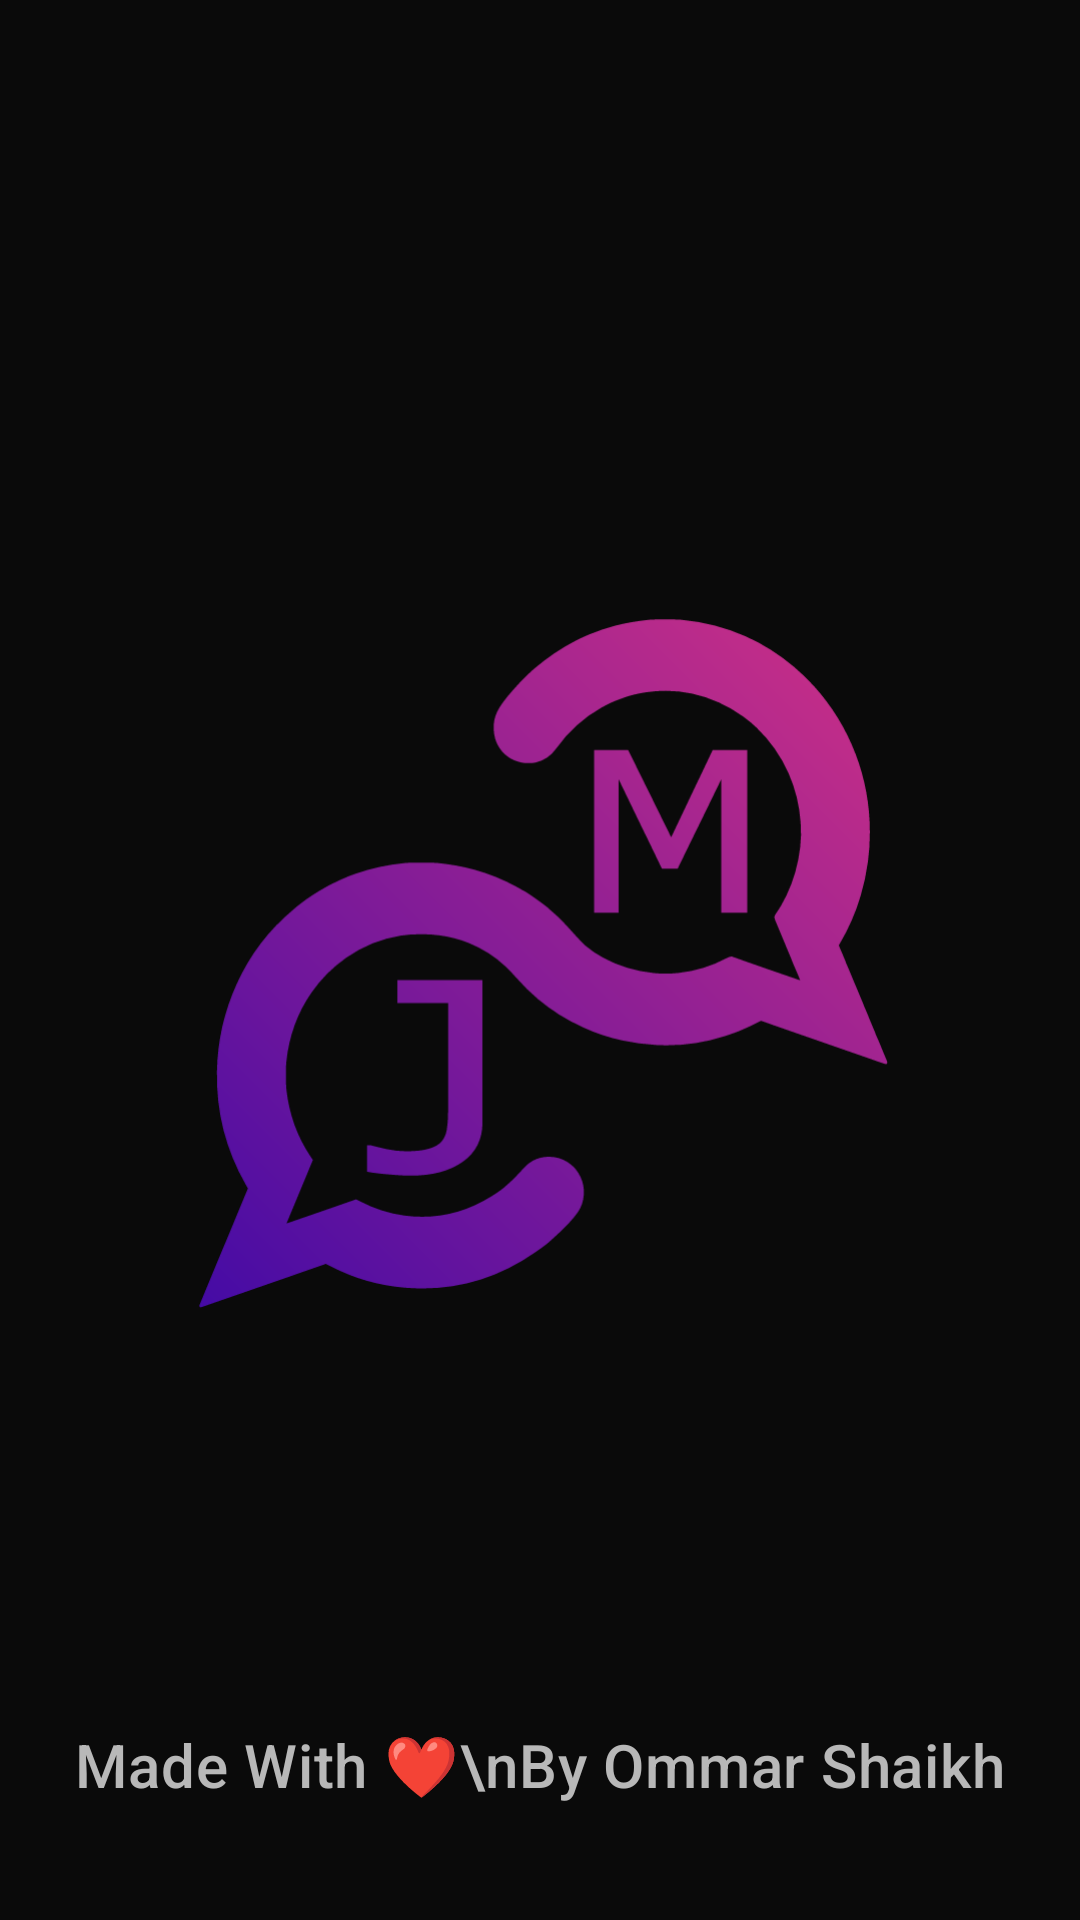

Reconstruct the res/layout file that produces this screen, plus the resources it refers to.
<!-- AndroidManifest.xml: application theme Theme.JMessenger -->
<!-- res/layout/splash_fragment.xml -->
<?xml version="1.0" encoding="utf-8"?>
<androidx.constraintlayout.widget.ConstraintLayout xmlns:android="http://schemas.android.com/apk/res/android"
    xmlns:app="http://schemas.android.com/apk/res-auto"
    xmlns:tools="http://schemas.android.com/tools"
    android:id="@+id/splash_ConstLayout"
    android:layout_width="match_parent"
    android:layout_height="match_parent"
    tools:context=".ui.main.SplashFragment">

    <ImageView
        android:id="@+id/splash_ImageView"
        android:layout_width="280dp"
        android:layout_height="280dp"
        android:src="@drawable/jabmessenger_appicon"
        app:layout_constraintBottom_toBottomOf="parent"
        app:layout_constraintEnd_toEndOf="parent"
        app:layout_constraintHorizontal_bias="0.5"
        app:layout_constraintStart_toStartOf="parent"
        app:layout_constraintTop_toTopOf="parent"
        tools:ignore="ImageContrastCheck" />

    <TextView
        android:id="@+id/splash_TextView"
        style="@style/Text_Headline6"
        android:layout_width="wrap_content"
        android:layout_height="wrap_content"
        android:text="Made With ❤\nBy Ommar Shaikh"
        android:textAlignment="center"
        app:layout_constraintBottom_toBottomOf="parent"
        app:layout_constraintEnd_toEndOf="parent"
        app:layout_constraintStart_toStartOf="parent"
        app:layout_constraintTop_toBottomOf="@+id/splash_ImageView"
        app:layout_constraintVertical_bias="0.75" />
</androidx.constraintlayout.widget.ConstraintLayout>
<!-- resources referenced by this layout -->
<resources>
  <style name="Text_Headline6" parent="TextAppearance.MaterialComponents.Headline6">
          <item name="android:textColor">@color/primaryLightColor</item>
      </style>
  <color name="primaryLightColor">#b8b8b8</color>
  <color name="primaryDarkColor">#0a0a0a</color>
  <color name="primaryColor">#212121</color>
  <color name="primaryTextColor">#fafafa</color>
  <color name="secondaryDarkColor">#b01d6b</color>
  <color name="secondaryColor">#c52e88</color>
  <color name="secondaryTextColor">#fafafa</color>
  <color name="secondaryLightColor">#eec0db</color>
  <style name="JPrimaryToolBar" parent="Widget.MaterialComponents.Toolbar">
          <item name="android:background">@color/secondaryDarkColor</item>
          <item name="titleTextColor">@color/primaryDarkColor</item>
          <item name="titleTextAppearance">@style/JPrimaryToolBar_Text</item>
      </style>
  <style name="JPrimaryTabBar" parent="Widget.Design.TabLayout">
          <item name="tabMaxWidth">@dimen/browser_actions_context_menu_max_width</item>
          <item name="tabTextAppearance">@style/JPrimaryTabBar_Text</item>
          <item name="tabTextColor">@color/primaryDarkColor</item>
          <item name="tabIndicatorColor">@color/secondaryLightColor</item>
          <item name="tabIndicatorHeight">4dp</item>
          <item name="tabPaddingStart">6dp</item>
          <item name="tabPaddingEnd">6dp</item>
          <item name="tabBackground">@color/secondaryDarkColor</item>
      </style>
  <style name="JTextEdit" parent="Widget.MaterialComponents.TextInputLayout.OutlinedBox">
          <item name="colorAccent">@color/secondaryColor</item>
          <item name="android:colorControlNormal">@color/secondaryColor</item>
          <item name="android:colorControlHighlight">@color/secondaryColor</item>
          <item name="android:colorControlActivated">@color/secondaryColor</item>
  
          <item name="android:textColorHint">@color/primaryLightColor</item>
          <item name="android:textColor">@color/primaryTextColor</item>
          <item name="android:textAppearance">@style/Text_Subtitle2</item>
          <item name="boxBackgroundColor">@color/primaryColor</item>
          <item name="hintTextColor">@color/primaryLightColor</item>
      </style>
  <style name="JPrimaryToolBar_Text" parent="TextAppearance.MaterialComponents.Headline6">
          <item name="android:textColor">@color/primaryDarkColor</item>
          <item name="android:textStyle">bold</item>
      </style>
  <style name="JPrimaryTabBar_Text" parent="TextAppearance.MaterialComponents.Button">
          <item name="textAllCaps">true</item>
      </style>
  <style name="Text_Subtitle2" parent="TextAppearance.MaterialComponents.Subtitle2">
          <item name="android:textColor">@color/primaryLightColor</item>
      </style>
</resources>
